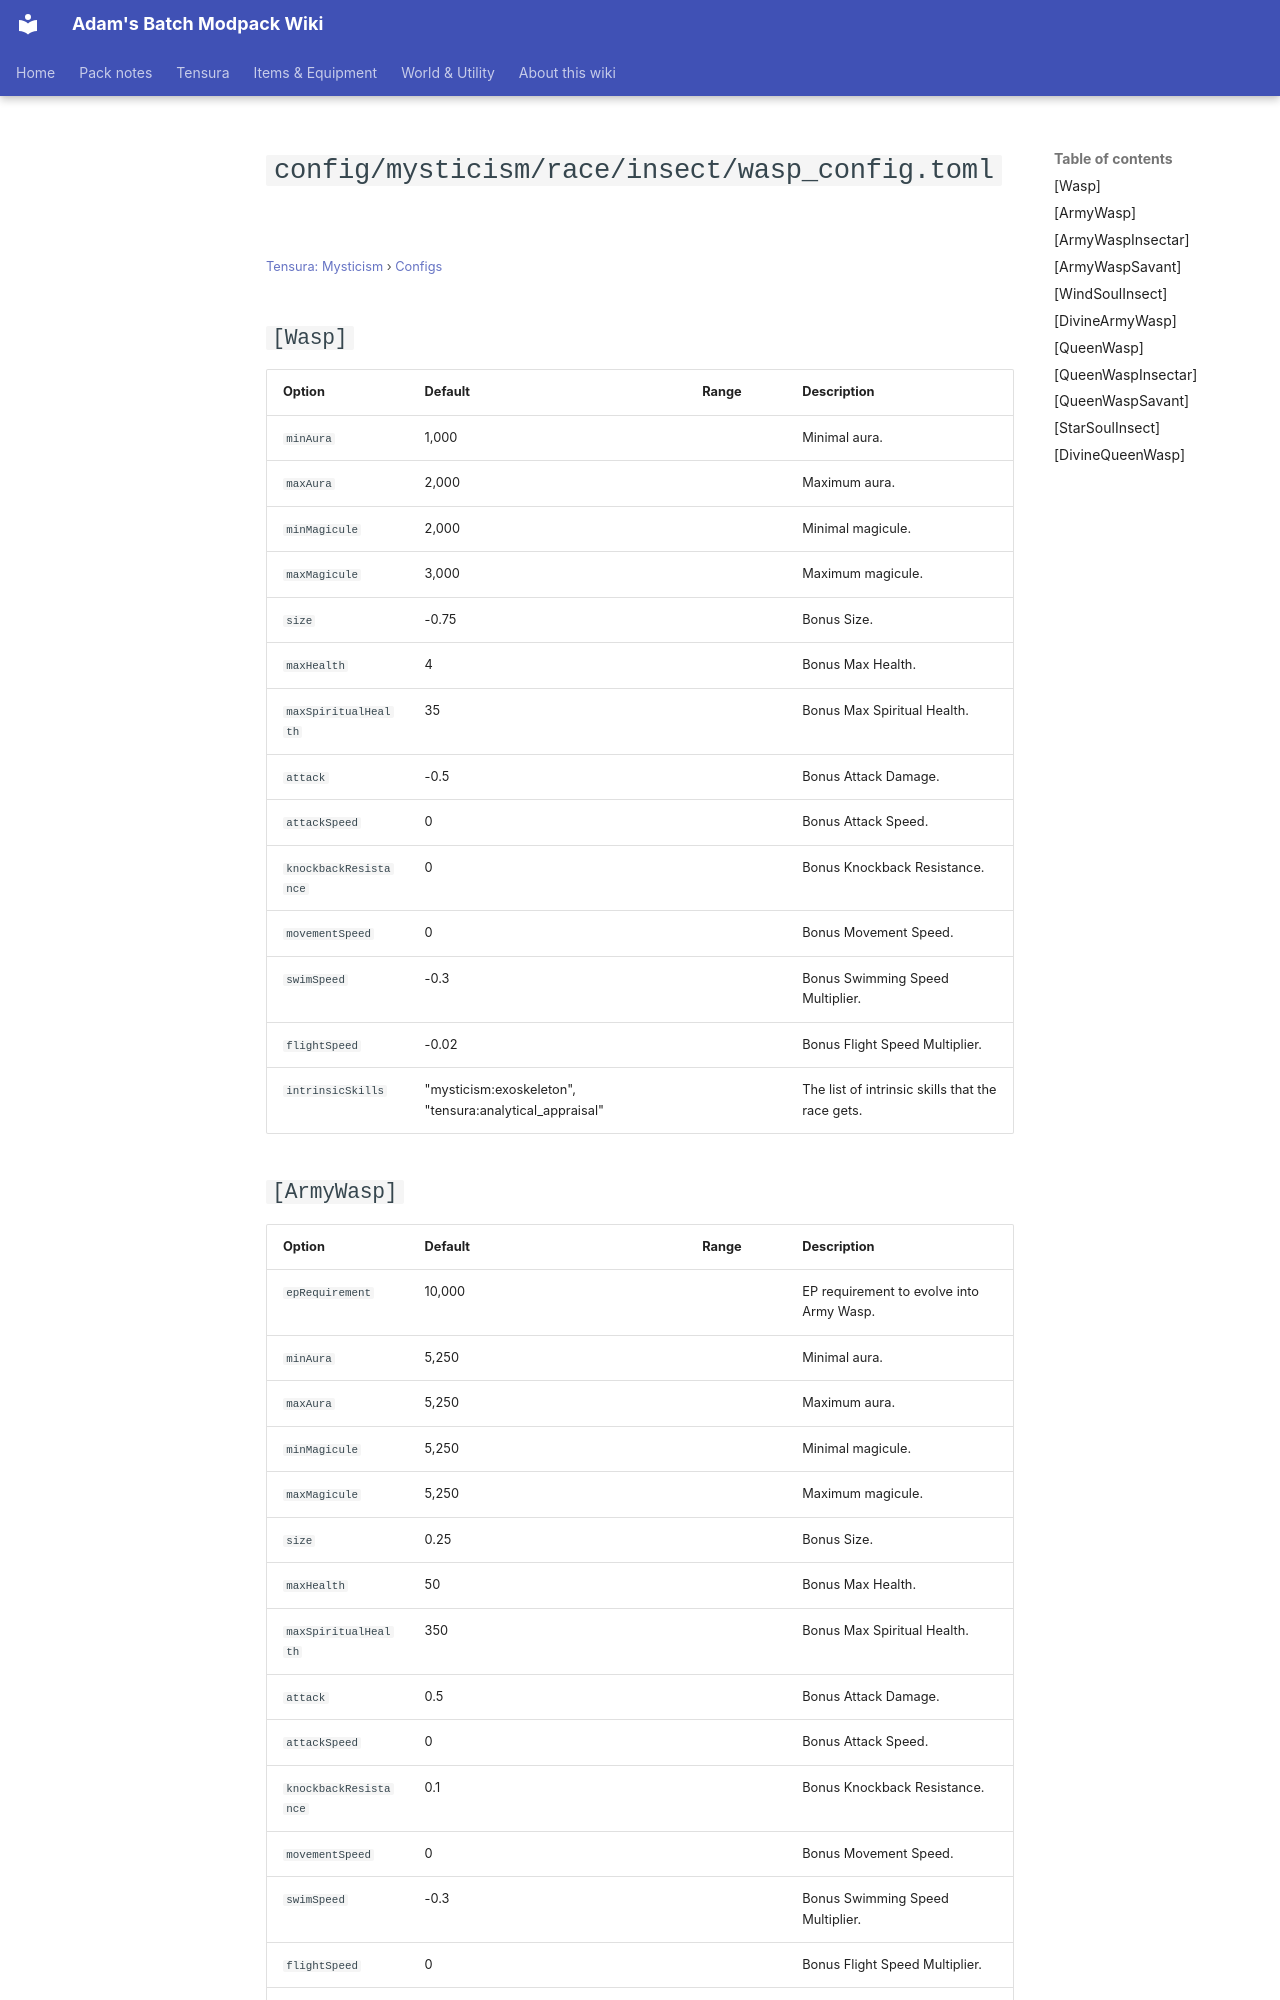

repository: Proteus-Nell/Adams-Batch-MC-Modpack-Wiki · page: tensura-mysticism/configs/config-mysticism-race-insect-wasp-config/index.html · generator: mkdocs

# `config/mysticism/race/insect/wasp_config.toml`

<small>[Tensura: Mysticism](../index.md) &rsaquo; [Configs](index.md)</small>

## `[Wasp]`

| Option | Default | Range | Description |
|---|---|---|---|
| `minAura` | 1,000 |  | Minimal aura. |
| `maxAura` | 2,000 |  | Maximum aura. |
| `minMagicule` | 2,000 |  | Minimal magicule. |
| `maxMagicule` | 3,000 |  | Maximum magicule. |
| `size` | -0.75 |  | Bonus Size. |
| `maxHealth` | 4 |  | Bonus Max Health. |
| `maxSpiritualHealth` | 35 |  | Bonus Max Spiritual Health. |
| `attack` | -0.5 |  | Bonus Attack Damage. |
| `attackSpeed` | 0 |  | Bonus Attack Speed. |
| `knockbackResistance` | 0 |  | Bonus Knockback Resistance. |
| `movementSpeed` | 0 |  | Bonus Movement Speed. |
| `swimSpeed` | -0.3 |  | Bonus Swimming Speed Multiplier. |
| `flightSpeed` | -0.02 |  | Bonus Flight Speed Multiplier. |
| `intrinsicSkills` | "mysticism:exoskeleton", "tensura:analytical_appraisal" |  | The list of intrinsic skills that the race gets. |

## `[ArmyWasp]`

| Option | Default | Range | Description |
|---|---|---|---|
| `epRequirement` | 10,000 |  | EP requirement to evolve into Army Wasp. |
| `minAura` | 5,250 |  | Minimal aura. |
| `maxAura` | 5,250 |  | Maximum aura. |
| `minMagicule` | 5,250 |  | Minimal magicule. |
| `maxMagicule` | 5,250 |  | Maximum magicule. |
| `size` | 0.25 |  | Bonus Size. |
| `maxHealth` | 50 |  | Bonus Max Health. |
| `maxSpiritualHealth` | 350 |  | Bonus Max Spiritual Health. |
| `attack` | 0.5 |  | Bonus Attack Damage. |
| `attackSpeed` | 0 |  | Bonus Attack Speed. |
| `knockbackResistance` | 0.1 |  | Bonus Knockback Resistance. |
| `movementSpeed` | 0 |  | Bonus Movement Speed. |
| `swimSpeed` | -0.3 |  | Bonus Swimming Speed Multiplier. |
| `flightSpeed` | 0 |  | Bonus Flight Speed Multiplier. |
| `intrinsicSkills` | "mysticism:exoskeleton", "tensura:analytical_appraisal" |  | The list of intrinsic skills that the race gets. |
